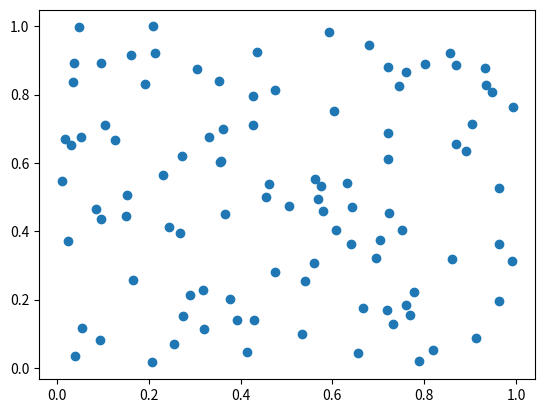

The matplotlib source for this figure:
import matplotlib.pyplot as plt
import numpy as np

# fig1, ax = plt.subplots()
# x = np.linspace(0, 10, 100)
# y = x
# l1, = ax.plot(x, y)

# fig, ax = plt.subplots()
# x = np.linspace(0, 10, 100)
# y = np.sin(x)
# l2, = ax.plot(x, y)

# fig, ax = plt.subplots()
# x = np.linspace(0, 10, 100)
# y1 = np.cos(x)
# y2 = np.sin(x)
# l3, l4 = ax.plot(x, y1, x, y2)

fig, ax = plt.subplots()
x = np.random.random(100)
y = np.random.random(100)
s1 = ax.scatter(x, y)

plt.show()
